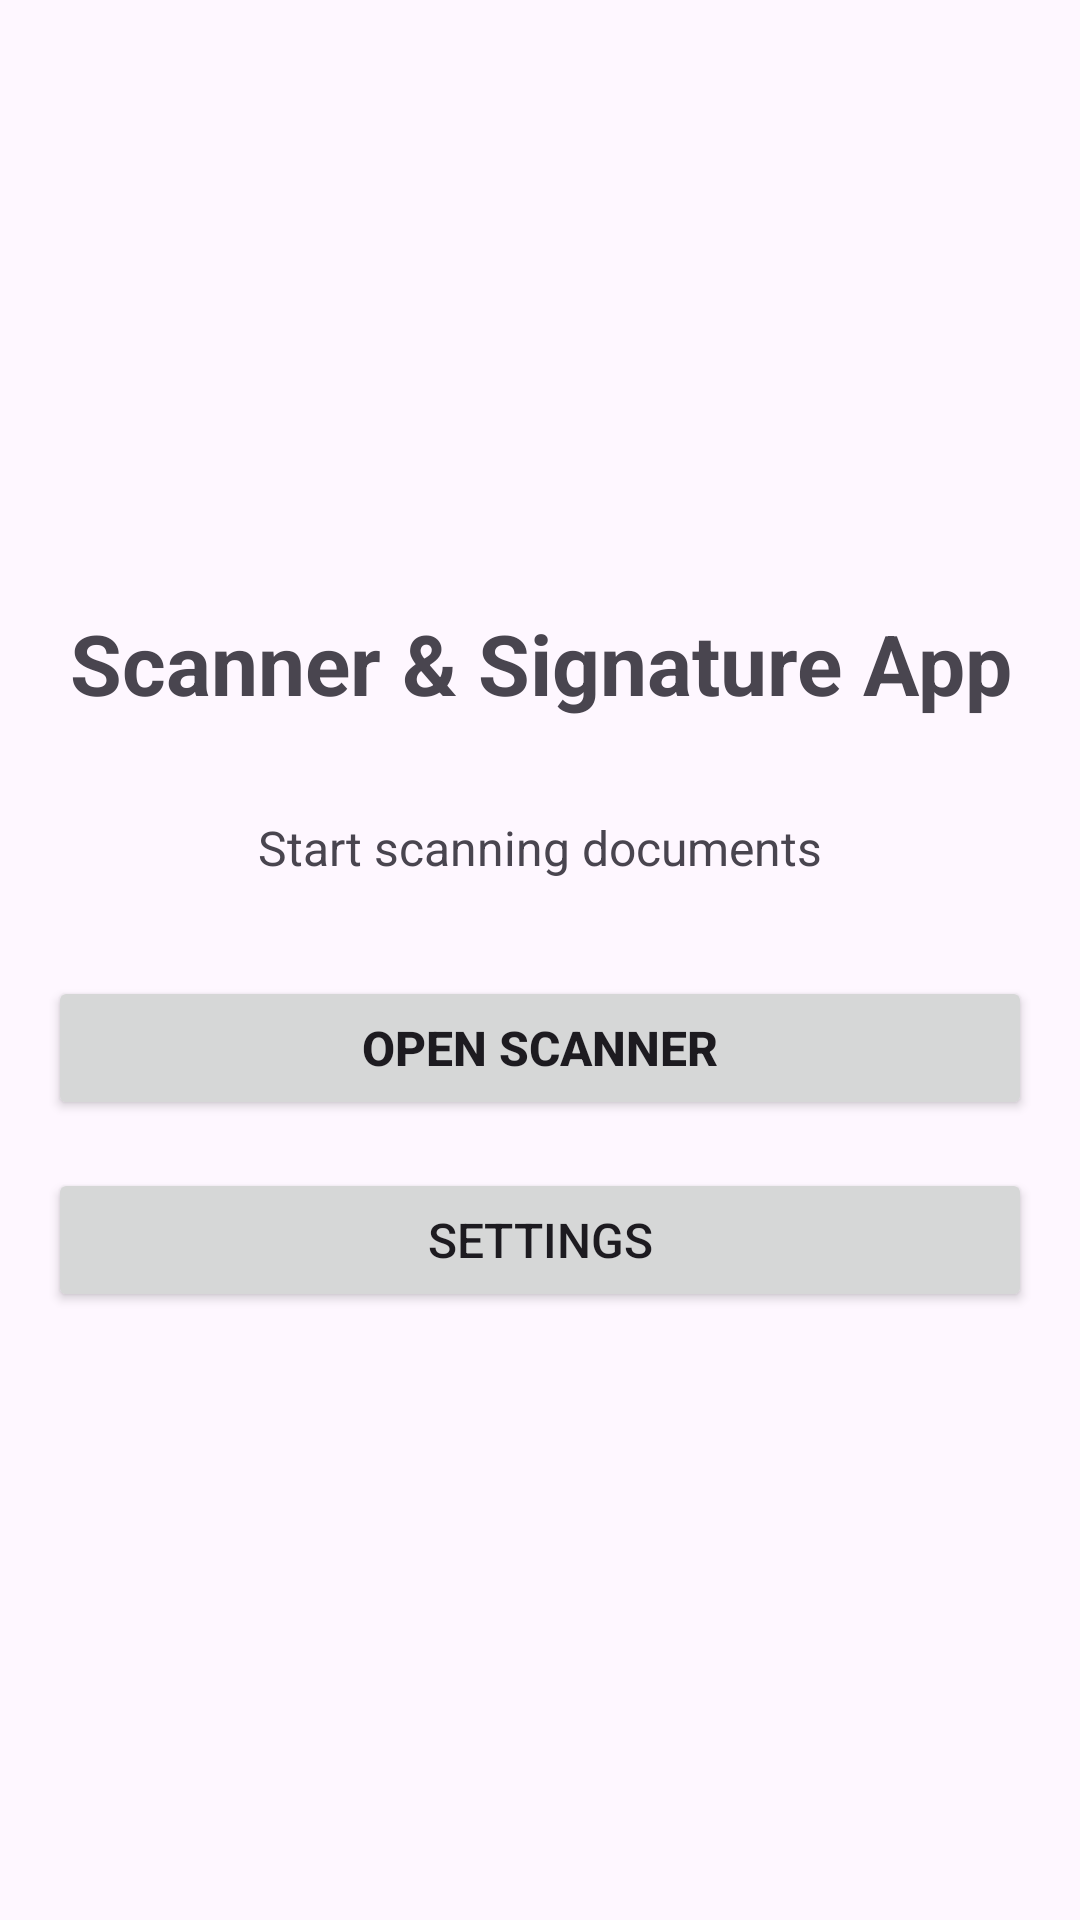

Produce the Android XML layout that renders to this screen, including the resource entries it uses.
<!-- AndroidManifest.xml: application theme Theme.XilemGameActivity -->
<!-- res/layout/activity_main.xml -->
<?xml version="1.0" encoding="utf-8"?>
<LinearLayout xmlns:android="http://schemas.android.com/apk/res/android"
    android:layout_width="match_parent"
    android:layout_height="match_parent"
    android:orientation="vertical"
    android:padding="16dp"
    android:gravity="center">

    <TextView
        android:layout_width="match_parent"
        android:layout_height="wrap_content"
        android:text="Scanner &amp; Signature App"
        android:textSize="28sp"
        android:textStyle="bold"
        android:textAlignment="center"
        android:layout_marginBottom="32dp" />

    <TextView
        android:layout_width="match_parent"
        android:layout_height="wrap_content"
        android:text="Start scanning documents"
        android:textSize="16sp"
        android:textAlignment="center"
        android:layout_marginBottom="32dp" />

    <Button
        android:id="@+id/openScannerButton"
        android:layout_width="match_parent"
        android:layout_height="48dp"
        android:text="Open Scanner"
        android:textSize="16sp"
        android:textStyle="bold"
        android:layout_marginBottom="16dp" />

    <Button
        android:id="@+id/settingsButton"
        android:layout_width="match_parent"
        android:layout_height="48dp"
        android:text="Settings"
        android:textSize="16sp" />

</LinearLayout>
<!-- resources referenced by this layout -->
<resources>
  <style name="Theme.XilemGameActivity" parent="Theme.Material3.Light.NoActionBar">
          
          <item name="colorPrimary">@color/purple_500</item>
          <item name="colorPrimaryVariant">@color/purple_700</item>
          <item name="colorOnPrimary">@color/white</item>
          
          <item name="colorSecondary">@color/teal_200</item>
          <item name="colorSecondaryVariant">@color/teal_700</item>
          <item name="colorOnSecondary">@color/black</item>
          
          <item name="android:statusBarColor">@color/blue</item>
          
      </style>
  <color name="purple_500">#FF6200EE</color>
  <color name="purple_700">#FF3700B3</color>
  <color name="white">#FFFFFFFF</color>
  <color name="teal_200">#FF03DAC5</color>
  <color name="teal_700">#FF018786</color>
  <color name="black">#FF000000</color>
  <color name="blue">#005074</color>
</resources>
